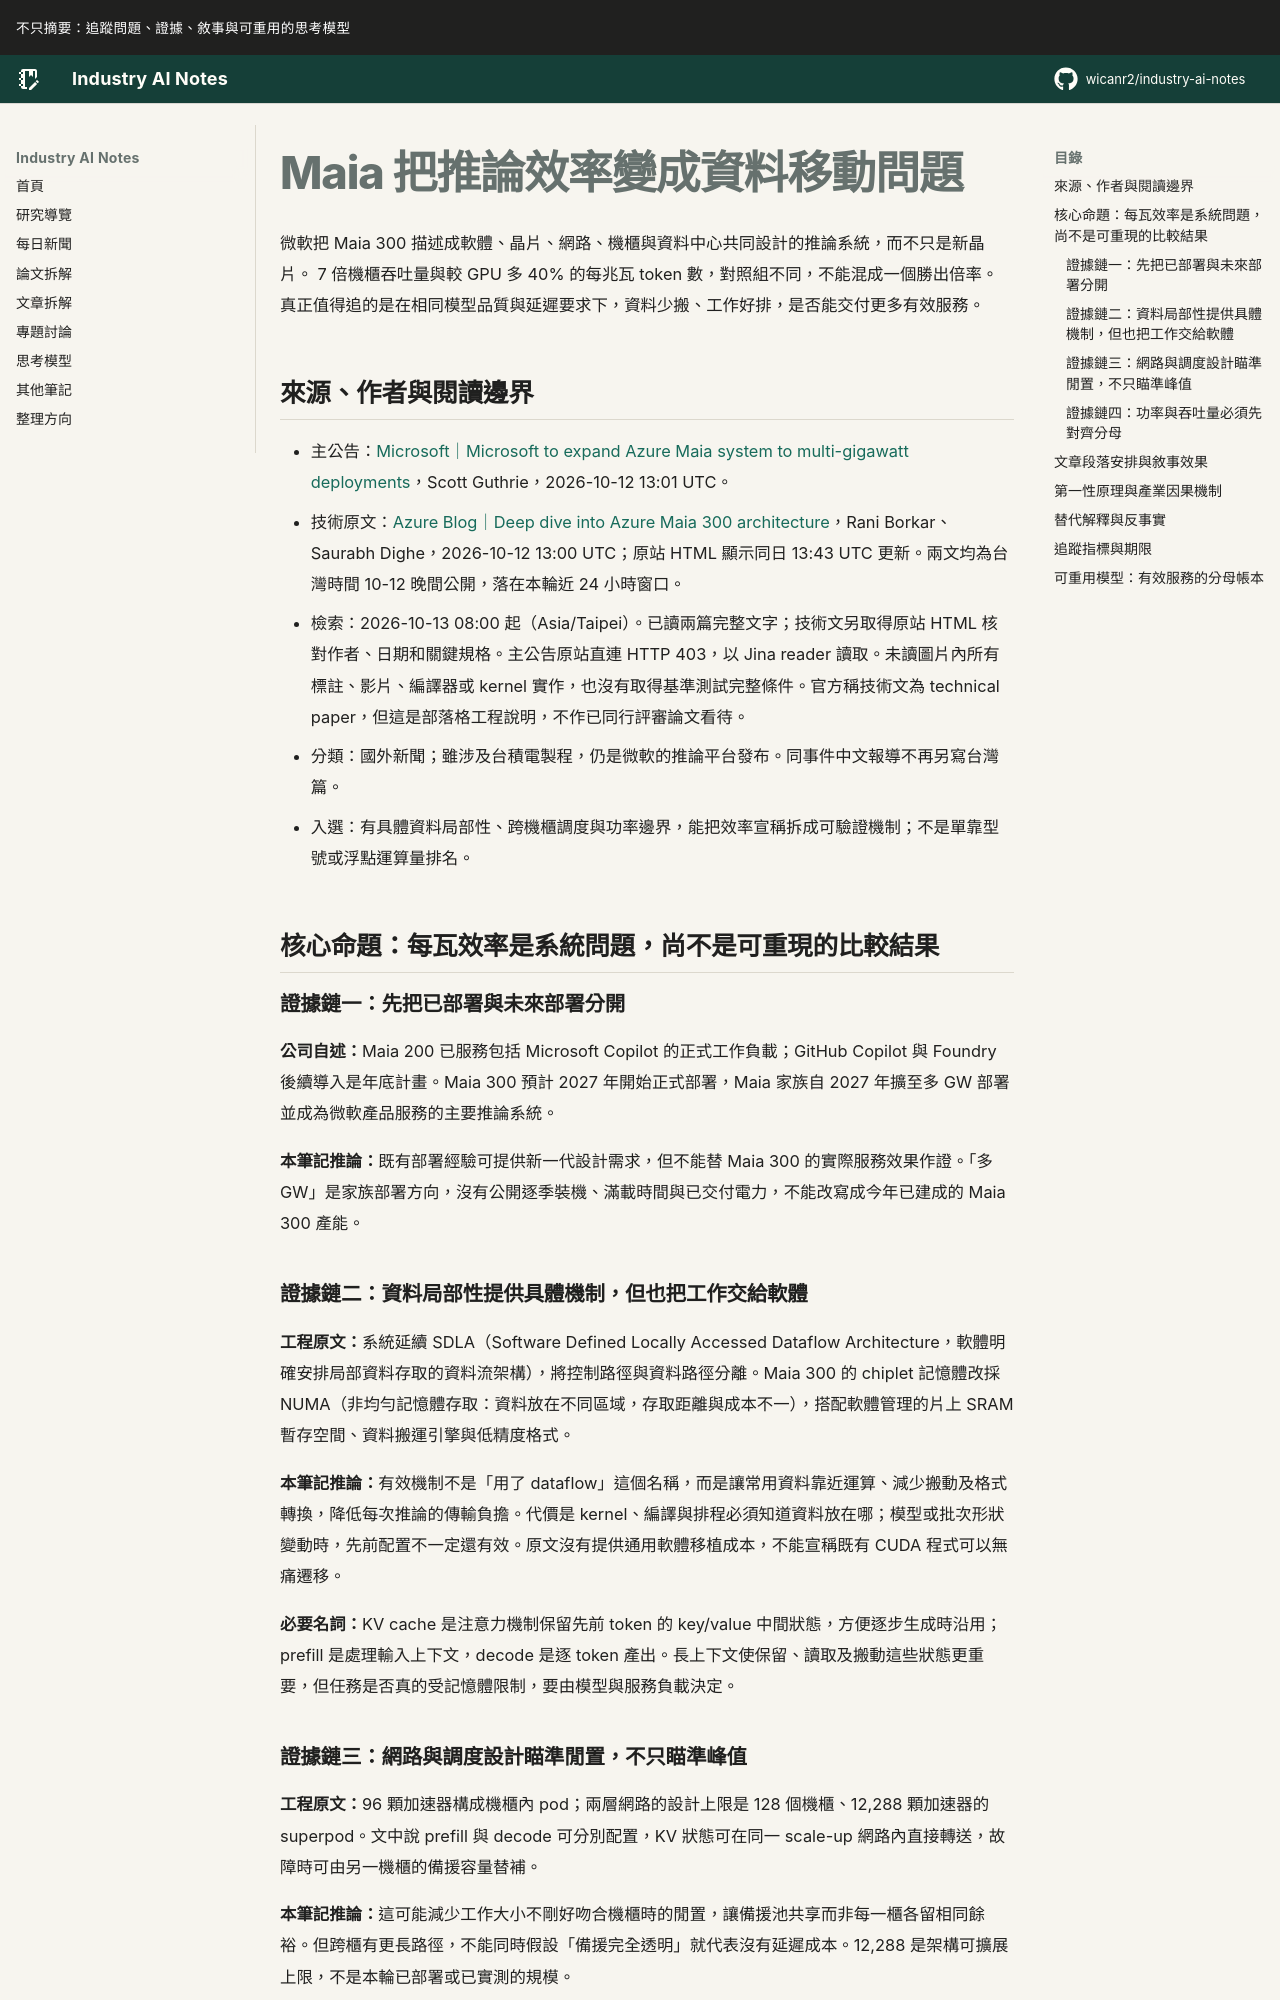

repository: wicanr2/industry-ai-notes · page: 新聞拆解/2026/2026-10-13/02-Maia把推論效率變成資料移動問題/index.html · generator: mkdocs

# Maia 把推論效率變成資料移動問題

微軟把 Maia 300 描述成軟體、晶片、網路、機櫃與資料中心共同設計的推論系統，而不只是新晶片。
7 倍機櫃吞吐量與較 GPU 多 40% 的每兆瓦 token 數，對照組不同，不能混成一個勝出倍率。
真正值得追的是在相同模型品質與延遲要求下，資料少搬、工作好排，是否能交付更多有效服務。

## 來源、作者與閱讀邊界

- 主公告：[Microsoft｜Microsoft to expand Azure Maia system to multi-gigawatt deployments](https://blogs.microsoft.com/blog/2026/10/12/microsoft-to-expand-azure-maia-system-to-multi-gigawatt-deployments/)，Scott Guthrie，2026-10-12 13:01 UTC。
- 技術原文：[Azure Blog｜Deep dive into Azure Maia 300 architecture](https://azure.microsoft.com/en-us/blog/deep-dive-into-azure-maia-300-architecture/)，Rani Borkar、Saurabh Dighe，2026-10-12 13:00 UTC；原站 HTML 顯示同日 13:43 UTC 更新。兩文均為台灣時間 10-12 晚間公開，落在本輪近 24 小時窗口。
- 檢索：2026-10-13 08:00 起（Asia/Taipei）。已讀兩篇完整文字；技術文另取得原站 HTML 核對作者、日期和關鍵規格。主公告原站直連 HTTP 403，以 Jina reader 讀取。未讀圖片內所有標註、影片、編譯器或 kernel 實作，也沒有取得基準測試完整條件。官方稱技術文為 technical paper，但這是部落格工程說明，不作已同行評審論文看待。
- 分類：國外新聞；雖涉及台積電製程，仍是微軟的推論平台發布。同事件中文報導不再另寫台灣篇。
- 入選：有具體資料局部性、跨機櫃調度與功率邊界，能把效率宣稱拆成可驗證機制；不是單靠型號或浮點運算量排名。

## 核心命題：每瓦效率是系統問題，尚不是可重現的比較結果

### 證據鏈一：先把已部署與未來部署分開

**公司自述：**Maia 200 已服務包括 Microsoft Copilot 的正式工作負載；GitHub Copilot 與 Foundry 後續導入是年底計畫。Maia 300 預計 2027 年開始正式部署，Maia 家族自 2027 年擴至多 GW 部署並成為微軟產品服務的主要推論系統。

**本筆記推論：**既有部署經驗可提供新一代設計需求，但不能替 Maia 300 的實際服務效果作證。「多 GW」是家族部署方向，沒有公開逐季裝機、滿載時間與已交付電力，不能改寫成今年已建成的 Maia 300 產能。

### 證據鏈二：資料局部性提供具體機制，但也把工作交給軟體

**工程原文：**系統延續 SDLA（Software Defined Locally Accessed Dataflow Architecture，軟體明確安排局部資料存取的資料流架構），將控制路徑與資料路徑分離。Maia 300 的 chiplet 記憶體改採 NUMA（非均勻記憶體存取：資料放在不同區域，存取距離與成本不一），搭配軟體管理的片上 SRAM 暫存空間、資料搬運引擎與低精度格式。

**本筆記推論：**有效機制不是「用了 dataflow」這個名稱，而是讓常用資料靠近運算、減少搬動及格式轉換，降低每次推論的傳輸負擔。代價是 kernel、編譯與排程必須知道資料放在哪；模型或批次形狀變動時，先前配置不一定還有效。原文沒有提供通用軟體移植成本，不能宣稱既有 CUDA 程式可以無痛遷移。

**必要名詞：**KV cache 是注意力機制保留先前 token 的 key/value 中間狀態，方便逐步生成時沿用；prefill 是處理輸入上下文，decode 是逐 token 產出。長上下文使保留、讀取及搬動這些狀態更重要，但任務是否真的受記憶體限制，要由模型與服務負載決定。
